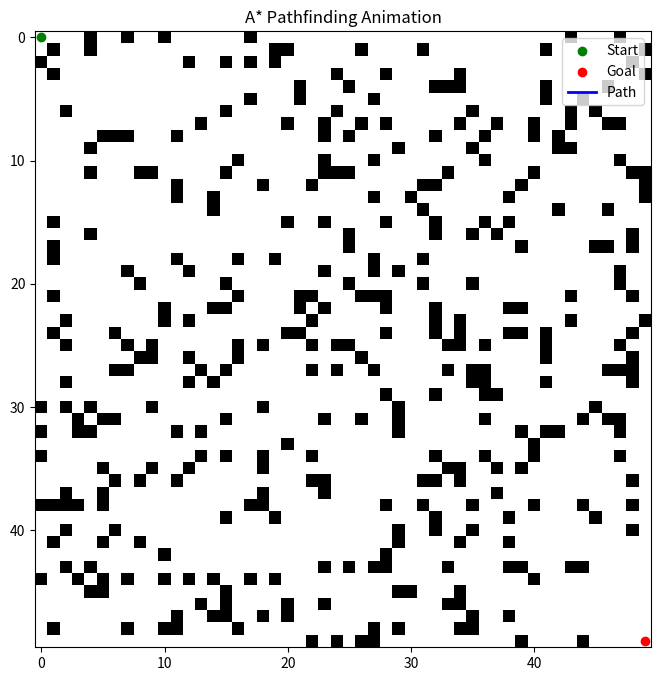

Generate this figure with matplotlib:
import matplotlib.pyplot as plt
import matplotlib.animation as animation
import numpy as np
from heapq import heappop, heappush

# Grid boyutlarını ve engelleri içeren bir grid oluştur
grid_size = 50
grid = np.zeros((grid_size, grid_size))
np.random.seed(42)
num_obstacles = 400
for _ in range(num_obstacles):
    x = np.random.randint(0, grid_size)
    y = np.random.randint(0, grid_size)
    grid[x, y] = 1

start = (0, 0)  # Başlangıç noktası
goal = (grid_size - 1, grid_size - 1)  # Hedef noktası
grid[start] = 0
grid[goal] = 0

# A* algoritması için fonksiyonlar
def heuristic(a, b):
    """Manhattan mesafesi (heuristik)"""
    return abs(a[0] - b[0]) + abs(a[1] - b[1])

def a_star_search(grid, start, goal):
    """A* algoritması ile yol bulma"""
    rows, cols = grid.shape
    open_set = []
    heappush(open_set, (0 + heuristic(start, goal), 0, start))  # (f_score, g_score, node)

    came_from = {}
    g_score = {start: 0}
    f_score = {start: heuristic(start, goal)}

    while open_set:
        _, current_g, current = heappop(open_set)

        # Hedefe ulaşıldığında yolu geri izleyerek döndür
        if current == goal:
            path = []
            while current in came_from:
                path.append(current)
                current = came_from[current]
            path.append(start)
            return path[::-1]  # Ters çevirip geri döndür

        # Komşuları kontrol et
        for dx, dy in [(-1, 0), (1, 0), (0, -1), (0, 1)]:  # 4 yönlü hareket
            neighbor = (current[0] + dx, current[1] + dy)
            if 0 <= neighbor[0] < rows and 0 <= neighbor[1] < cols:  # Grid sınırları içinde mi?
                if grid[neighbor] == 1:  # Engel mi?
                    continue
                tentative_g_score = current_g + 1  # Her hareketin maliyeti 1
                if neighbor not in g_score or tentative_g_score < g_score[neighbor]:
                    came_from[neighbor] = current
                    g_score[neighbor] = tentative_g_score
                    f_score[neighbor] = tentative_g_score + heuristic(neighbor, goal)
                    heappush(open_set, (f_score[neighbor], tentative_g_score, neighbor))

    return None  # Yol bulunamadı

# A* algoritmasını çalıştır ve yolu bul
path = a_star_search(grid, start, goal)

# Hareketli simülasyon için animasyon
fig, ax = plt.subplots(figsize=(8, 8))
ax.imshow(grid, cmap="gray_r")  # Gridin siyah-beyaz görselleştirmesi
ax.scatter(start[1], start[0], color="green", label="Start")  # Başlangıç
ax.scatter(goal[1], goal[0], color="red", label="Goal")       # Hedef
path_line, = ax.plot([], [], color="blue", linewidth=2, label="Path")  # Yolu çizecek çizgi
ax.legend()

def update(frame):
    """Animasyon için her adımda yolu güncelle"""
    if frame < len(path):
        current_path = path[:frame + 1]
        path_x, path_y = zip(*current_path)
        path_line.set_data(path_y, path_x)  # Çizgiyi güncelle
    return path_line,

ani = animation.FuncAnimation(fig, update, frames=len(path), interval=100, blit=True)

plt.title("A* Pathfinding Animation")
plt.show()